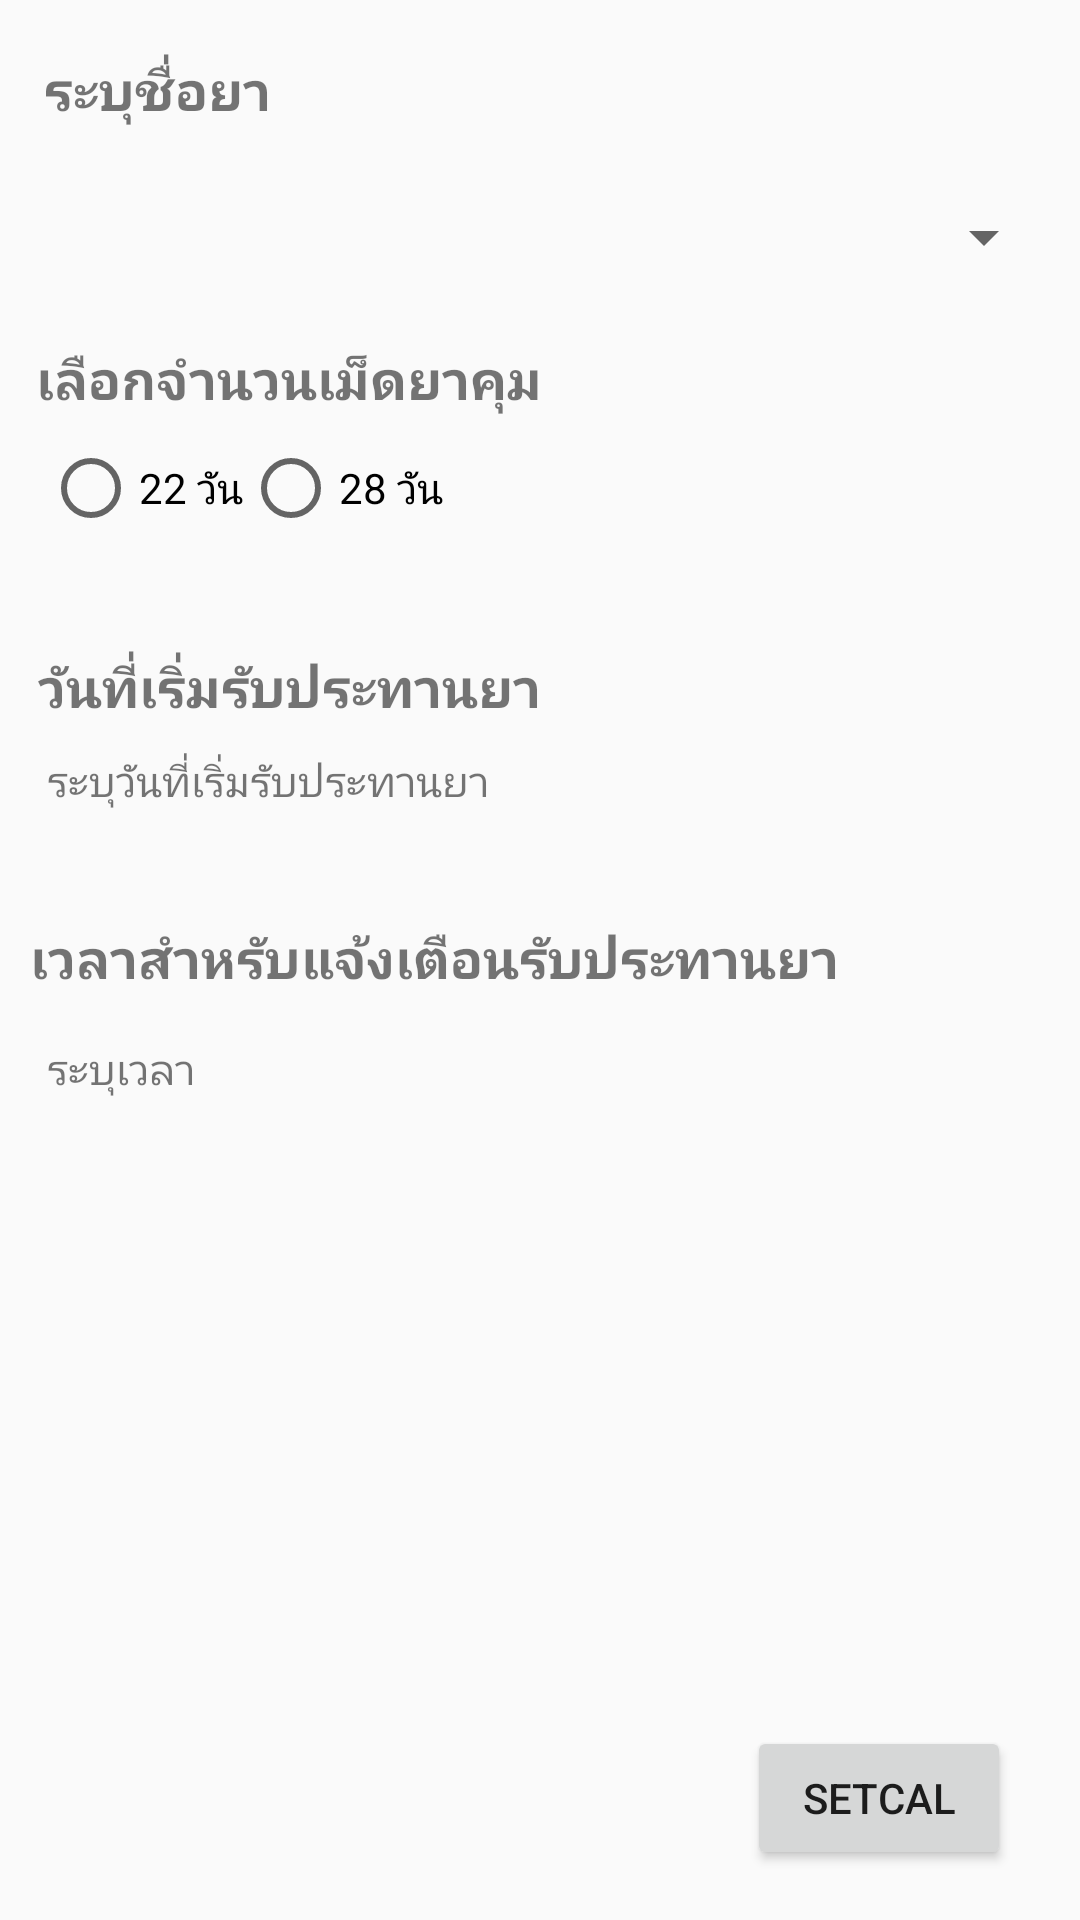

Reconstruct the res/layout file that produces this screen, plus the resources it refers to.
<!-- AndroidManifest.xml: application theme AppTheme -->
<!-- res/layout/activity_set_calendar.xml -->
<?xml version="1.0" encoding="utf-8"?>
<android.support.constraint.ConstraintLayout xmlns:android="http://schemas.android.com/apk/res/android"
    xmlns:app="http://schemas.android.com/apk/res-auto"
    xmlns:tools="http://schemas.android.com/tools"
    android:layout_width="match_parent"
    android:layout_height="match_parent"
    tools:context="com.example.mongk.alarmbirthcontrolpills.SetCalendarActivity">

    <Button
        android:id="@+id/btSetCal"
        android:layout_width="wrap_content"
        android:layout_height="wrap_content"
        android:layout_marginBottom="8dp"
        android:layout_marginEnd="8dp"
        android:layout_marginStart="8dp"
        android:layout_marginTop="8dp"
        android:onClick="setCalendar"
        android:text="setcal"
        app:layout_constraintBottom_toBottomOf="parent"
        app:layout_constraintEnd_toEndOf="parent"
        app:layout_constraintHorizontal_bias="0.941"
        app:layout_constraintStart_toStartOf="parent"
        app:layout_constraintTop_toTopOf="parent"
        app:layout_constraintVertical_bias="0.985"
        tools:ignore="MissingConstraints" />

    <Spinner
        android:id="@+id/spinnerPills"
        android:layout_width="0dp"
        android:layout_height="41dp"
        android:layout_marginBottom="8dp"
        android:layout_marginEnd="8dp"
        android:layout_marginStart="8dp"
        android:layout_marginTop="8dp"
        android:dropDownWidth="match_parent"
        app:layout_constraintBottom_toBottomOf="parent"
        app:layout_constraintEnd_toEndOf="parent"
        app:layout_constraintStart_toStartOf="parent"
        app:layout_constraintTop_toTopOf="parent"
        app:layout_constraintVertical_bias="0.087" />

    <RadioGroup
        android:id="@+id/radioGroup"
        android:layout_width="wrap_content"
        android:layout_height="wrap_content"
        android:layout_marginBottom="8dp"
        android:layout_marginEnd="8dp"
        android:layout_marginStart="8dp"
        android:layout_marginTop="8dp"
        android:orientation='horizontal'
        app:layout_constraintBottom_toBottomOf="parent"
        app:layout_constraintEnd_toEndOf="parent"
        app:layout_constraintHorizontal_bias="0.03"
        app:layout_constraintStart_toStartOf="parent"
        app:layout_constraintTop_toTopOf="parent"
        app:layout_constraintVertical_bias="0.234"
        tools:ignore="MissingConstraints">

        <RadioButton
            android:id="@+id/radio21"
            android:layout_width="wrap_content"
            android:layout_height="wrap_content"
            android:layout_weight="1"
            android:onClick="onRadioButtonClicked"
            android:text="22 วัน" />

        <RadioButton
            android:id="@+id/radio28"
            android:layout_width="wrap_content"
            android:layout_height="wrap_content"
            android:layout_weight="1"
            android:onClick="onRadioButtonClicked"
            android:text="28 วัน" />
    </RadioGroup>

    <TextView
        android:id="@+id/textView2"
        android:layout_width="wrap_content"
        android:layout_height="wrap_content"
        android:layout_marginBottom="8dp"
        android:layout_marginEnd="8dp"
        android:layout_marginStart="8dp"
        android:layout_marginTop="8dp"
        android:fontFamily="sans-serif"
        android:text="ระบุชื่อยา"
        android:textSize="18sp"
        android:textStyle="bold"
        app:layout_constraintBottom_toTopOf="@+id/spinnerPills"
        app:layout_constraintEnd_toEndOf="parent"
        app:layout_constraintHorizontal_bias="0.025"
        app:layout_constraintStart_toStartOf="parent"
        app:layout_constraintTop_toTopOf="parent"
        app:layout_constraintVertical_bias="0.533" />

    <TextView
        android:id="@+id/textView3"
        android:layout_width="wrap_content"
        android:layout_height="wrap_content"
        android:layout_marginBottom="8dp"
        android:fontFamily="sans-serif"
        android:text="เลือกจำนวนเม็ดยาคุม"
        android:textSize="18sp"
        android:textStyle="bold"
        app:layout_constraintBottom_toTopOf="@+id/radioGroup"
        app:layout_constraintEnd_toEndOf="parent"
        app:layout_constraintHorizontal_bias="0.062"
        app:layout_constraintStart_toStartOf="parent"
        app:layout_constraintTop_toTopOf="parent"
        app:layout_constraintVertical_bias="1.0" />

    <TextView
        android:id="@+id/textView4"
        android:layout_width="wrap_content"
        android:layout_height="wrap_content"
        android:layout_marginBottom="8dp"
        android:layout_marginTop="8dp"
        android:fontFamily="sans-serif"
        android:text="วันที่เริ่มรับประทานยา"
        android:textSize="18sp"
        android:textStyle="bold"
        app:layout_constraintBottom_toBottomOf="parent"
        app:layout_constraintEnd_toEndOf="parent"
        app:layout_constraintHorizontal_bias="0.065"
        app:layout_constraintStart_toStartOf="parent"
        app:layout_constraintTop_toTopOf="parent"
        app:layout_constraintVertical_bias="0.348" />

    <TextView
        android:id="@+id/textView5"
        android:layout_width="wrap_content"
        android:layout_height="wrap_content"
        android:layout_marginBottom="8dp"
        android:layout_marginTop="8dp"
        android:fontFamily="sans-serif"
        android:text="เวลาสำหรับแจ้งเตือนรับประทานยา"
        android:textSize="18sp"
        android:textStyle="bold"
        app:layout_constraintBottom_toBottomOf="parent"
        app:layout_constraintEnd_toEndOf="parent"
        app:layout_constraintHorizontal_bias="0.111"
        app:layout_constraintStart_toStartOf="parent"
        app:layout_constraintTop_toTopOf="parent"
        app:layout_constraintVertical_bias="0.499" />

    <TextView
        android:id="@+id/txtDate"
        android:layout_width="wrap_content"
        android:layout_height="wrap_content"
        android:layout_marginBottom="8dp"
        android:layout_marginEnd="8dp"
        android:layout_marginStart="8dp"
        android:layout_marginTop="8dp"
        android:ems="10"
        android:inputType="textPersonName"
        android:text="ระบุวันที่เริ่มรับประทานยา"
        app:layout_constraintBottom_toBottomOf="parent"
        app:layout_constraintEnd_toEndOf="parent"
        app:layout_constraintHorizontal_bias="0.043"
        app:layout_constraintStart_toStartOf="parent"
        app:layout_constraintTop_toTopOf="parent"
        app:layout_constraintVertical_bias="0.401" />

    <TextView
        android:id="@+id/txtTime"
        android:layout_width="wrap_content"
        android:layout_height="wrap_content"
        android:layout_marginBottom="8dp"
        android:layout_marginEnd="8dp"
        android:layout_marginStart="8dp"
        android:layout_marginTop="8dp"
        android:ems="10"
        android:inputType="textPersonName"
        android:text="ระบุเวลา"
        app:layout_constraintBottom_toBottomOf="parent"
        app:layout_constraintEnd_toEndOf="parent"
        app:layout_constraintHorizontal_bias="0.043"
        app:layout_constraintStart_toStartOf="parent"
        app:layout_constraintTop_toTopOf="parent"
        app:layout_constraintVertical_bias="0.56" />

</android.support.constraint.ConstraintLayout>
<!-- resources referenced by this layout -->
<resources>
  <style name="AppTheme" parent="Theme.AppCompat.Light.DarkActionBar">
          
          <item name="colorPrimary">@color/colorPrimary</item>
          <item name="colorPrimaryDark">@color/colorPrimaryDark</item>
          <item name="colorAccent">@color/colorAccent</item>
      </style>
  <color name="colorPrimary">#3F51B5</color>
  <color name="colorPrimaryDark">#303F9F</color>
  <color name="colorAccent">#FF4081</color>
</resources>
